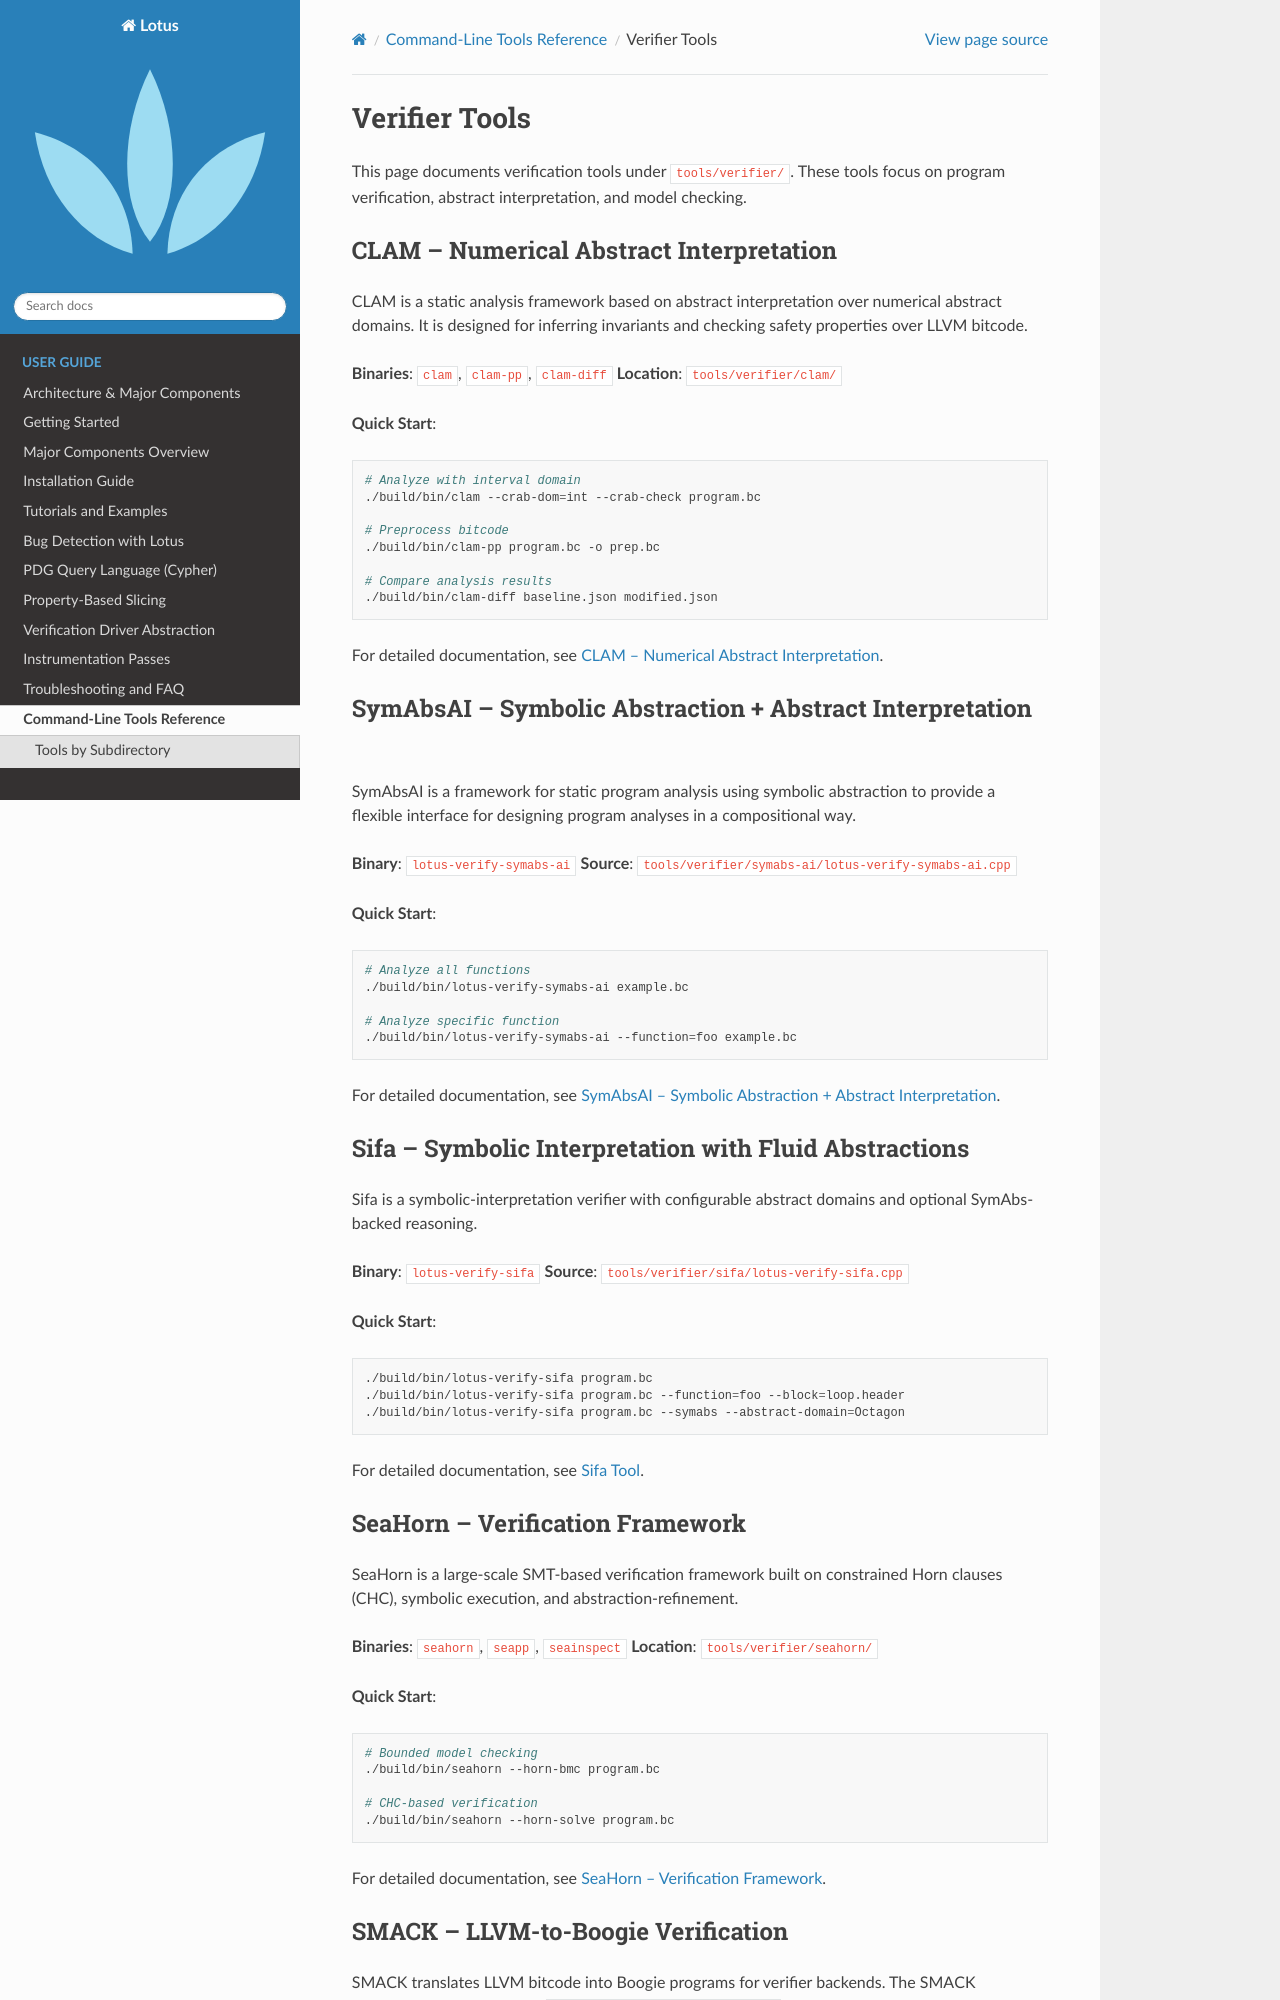

repository: ZJU-PL/lotus · page: tools/verifier/index.html · generator: sphinx

Verifier Tools
==============

This page documents verification tools under ``tools/verifier/``. These tools
focus on program verification, abstract interpretation, and model checking.

CLAM – Numerical Abstract Interpretation
----------------------------------------

CLAM is a static analysis framework based on abstract interpretation over
numerical abstract domains. It is designed for inferring invariants and
checking safety properties over LLVM bitcode.

**Binaries**: ``clam``, ``clam-pp``, ``clam-diff``  
**Location**: ``tools/verifier/clam/``

**Quick Start**:

.. code-block:: bash

   # Analyze with interval domain
   ./build/bin/clam --crab-dom=int --crab-check program.bc

   # Preprocess bitcode
   ./build/bin/clam-pp program.bc -o prep.bc

   # Compare analysis results
   ./build/bin/clam-diff baseline.json modified.json

For detailed documentation, see :doc:`clam/index`.

SymAbsAI – Symbolic Abstraction + Abstract Interpretation
----------------------------------------------------------

SymAbsAI is a framework for static program analysis using symbolic abstraction
to provide a flexible interface for designing program analyses in a
compositional way.

**Binary**: ``lotus-verify-symabs-ai``
**Source**: ``tools/verifier/symabs-ai/lotus-verify-symabs-ai.cpp``

**Quick Start**:

.. code-block:: bash

   # Analyze all functions
   ./build/bin/lotus-verify-symabs-ai example.bc

   # Analyze specific function
   ./build/bin/lotus-verify-symabs-ai --function=foo example.bc

For detailed documentation, see :doc:`symabs-ai/index`.

Sifa – Symbolic Interpretation with Fluid Abstractions
------------------------------------------------------

Sifa is a symbolic-interpretation verifier with configurable abstract domains
and optional SymAbs-backed reasoning.

**Binary**: ``lotus-verify-sifa``
**Source**: ``tools/verifier/sifa/lotus-verify-sifa.cpp``

**Quick Start**:

.. code-block:: bash

   ./build/bin/lotus-verify-sifa program.bc
   ./build/bin/lotus-verify-sifa program.bc --function=foo --block=loop.header
   ./build/bin/lotus-verify-sifa program.bc --symabs --abstract-domain=Octagon

For detailed documentation, see :doc:`sifa/index`.
